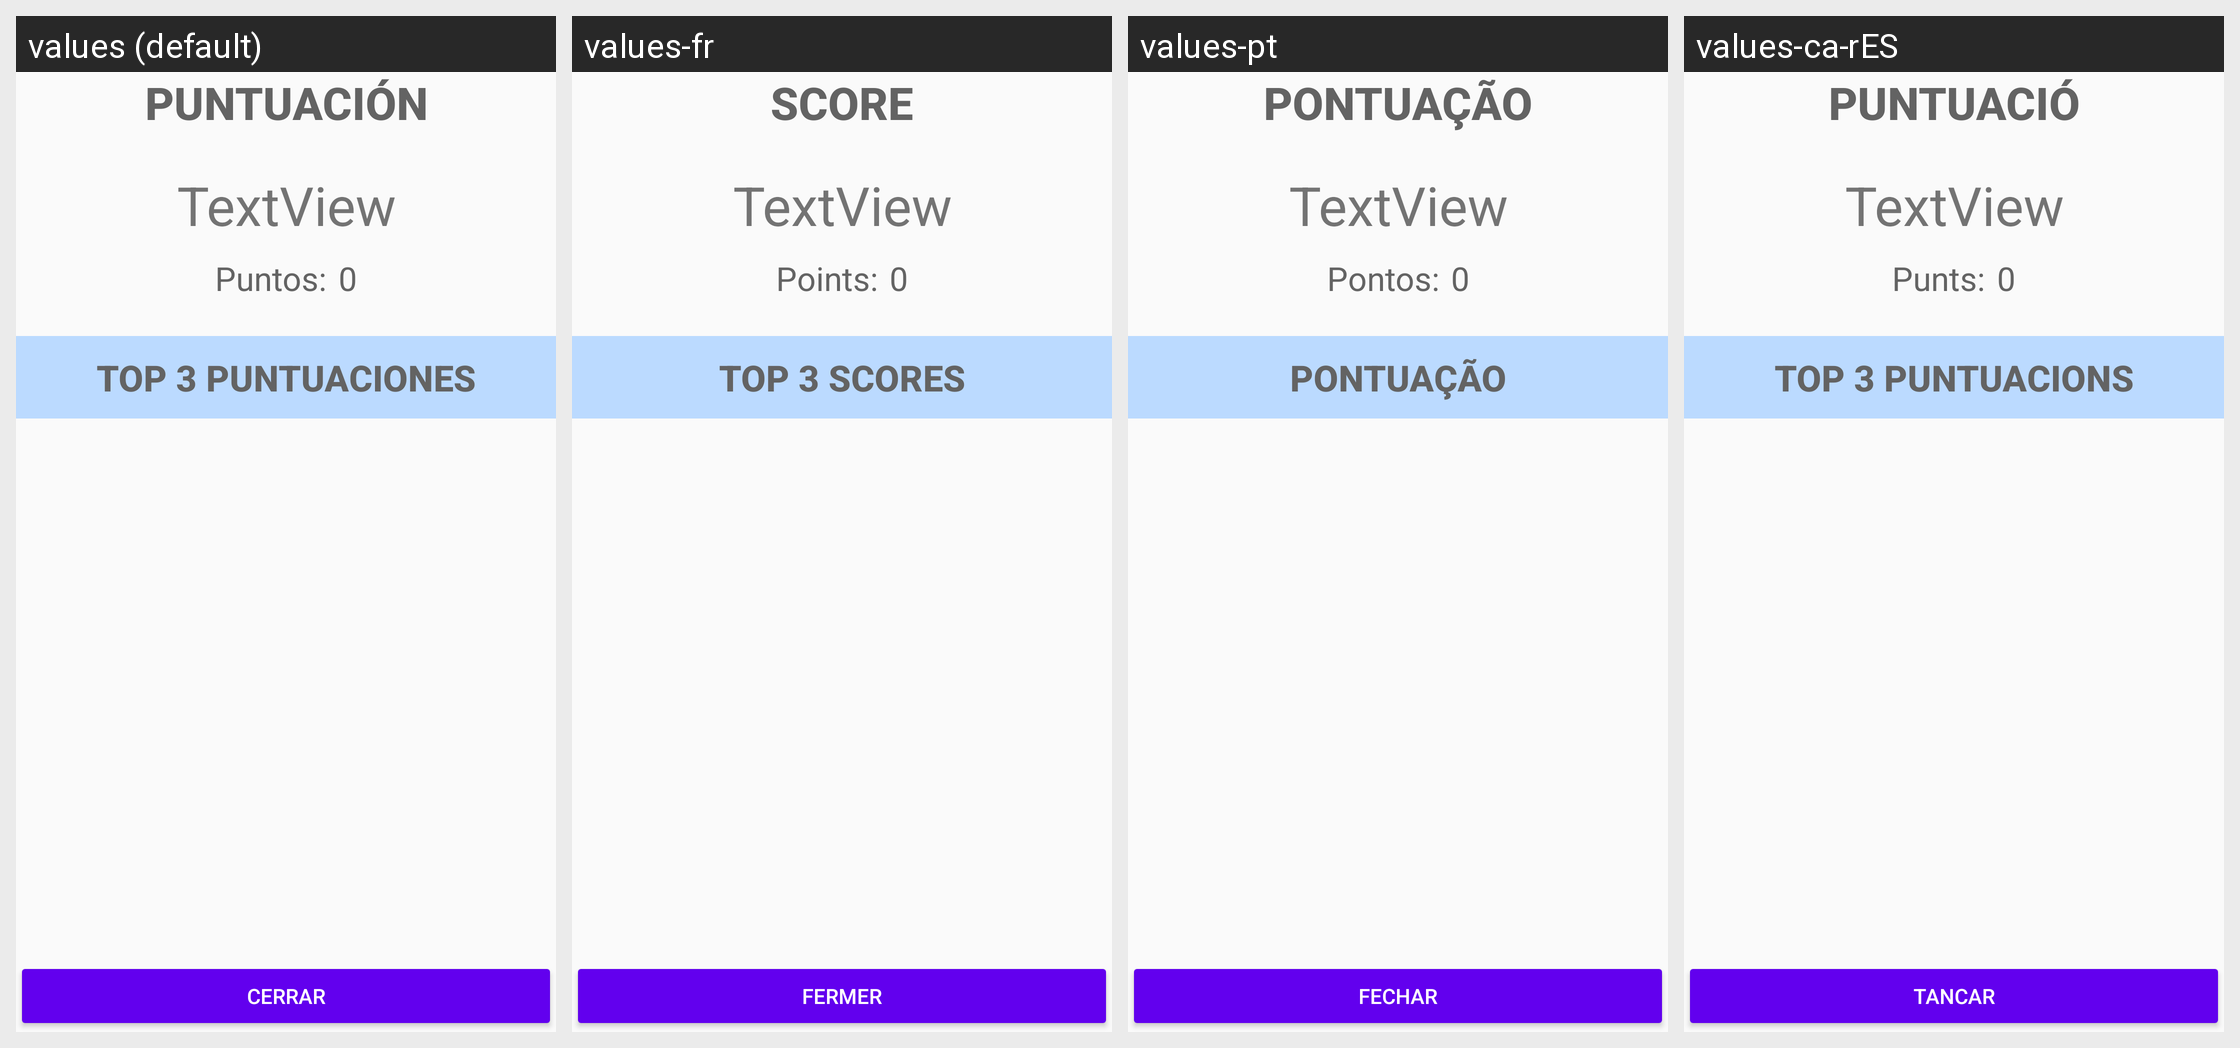

Locale-by-locale string values for the Android screen shown in this grid:
Android screen res/layout/activity_popupscoreboard.xml rendered under 4 locales, left to right: values (default), values-fr, values-pt, values-ca-rES. Device: Nexus 5 (rendered at 1080×1920; each locale shown at half size, 540×960, under a caption strip naming it); theme AppTheme.
Other locales in the repository, not shown: values-ca, values-en.
Strings drawn on this screen, with the default value and each locale's value (text and hints the layout hard-codes, and strings that could not be matched under every locale, appear in the picture but are not listed):

puntuacion
  values: PUNTUACIÓN
  values-fr: SCORE
  values-pt: PONTUAÇÃO
  values-ca-rES: PUNTUACIÓ

puntos
  values: Puntos:
  values-fr: Points:
  values-pt: Pontos:
  values-ca-rES: Punts:

zero
  values: 0
  values-fr: 0  [not translated; the default value is used]
  values-pt: 0  [not translated; the default value is used]
  values-ca-rES: 0  [not translated; the default value is used]

top_scores
  values: TOP 3 PUNTUACIONES
  values-fr: TOP 3 SCORES
  values-pt: PONTUAÇÃO
  values-ca-rES: TOP 3 PUNTUACIONS

cerrar
  values: Cerrar
  values-fr: Fermer
  values-pt: Fechar
  values-ca-rES: Tancar
